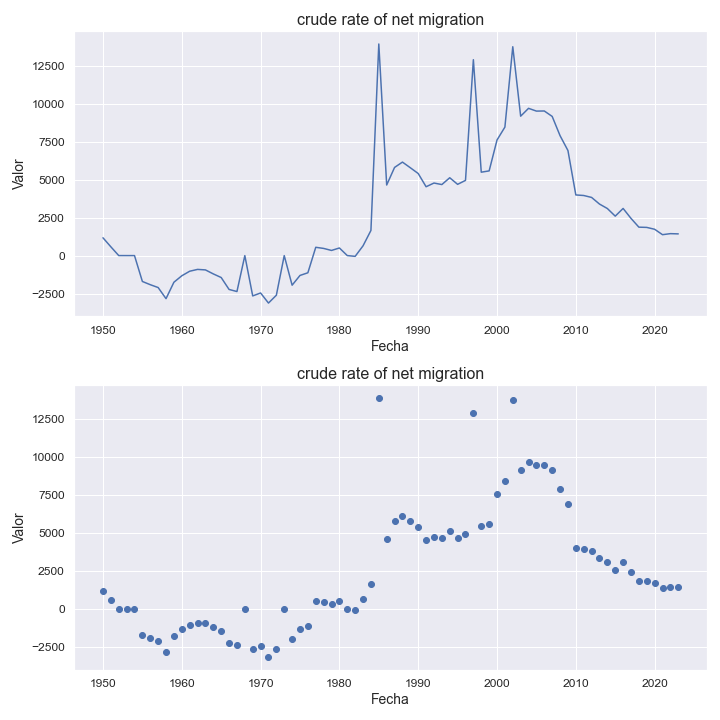

Source data for this figure (header and first rows):
indicatorshortname, locationid, location, iso2, timeid, time, value
crude rate of net migration, 458, malaysia, my, 1, 1950, 1172
crude rate of net migration, 458, malaysia, my, 2, 1951, 577.0
crude rate of net migration, 458, malaysia, my, 3, 1952, -0.18
crude rate of net migration, 458, malaysia, my, 4, 1953, -1.18
crude rate of net migration, 458, malaysia, my, 5, 1954, -1.39
crude rate of net migration, 458, malaysia, my, 6, 1955, -1706
crude rate of net migration, 458, malaysia, my, 7, 1956, -1918
crude rate of net migration, 458, malaysia, my, 8, 1957, -2106
crude rate of net migration, 458, malaysia, my, 9, 1958, -2838
crude rate of net migration, 458, malaysia, my, 10, 1959, -1757
crude rate of net migration, 458, malaysia, my, 11, 1960, -1332
crude rate of net migration, 458, malaysia, my, 12, 1961, -1032
crude rate of net migration, 458, malaysia, my, 13, 1962, -911.0
crude rate of net migration, 458, malaysia, my, 14, 1963, -944.0
crude rate of net migration, 458, malaysia, my, 15, 1964, -1208
crude rate of net migration, 458, malaysia, my, 16, 1965, -1446
crude rate of net migration, 458, malaysia, my, 17, 1966, -2232
crude rate of net migration, 458, malaysia, my, 18, 1967, -2369
crude rate of net migration, 458, malaysia, my, 19, 1968, -2.62
crude rate of net migration, 458, malaysia, my, 20, 1969, -2658
crude rate of net migration, 458, malaysia, my, 21, 1970, -2464
crude rate of net migration, 458, malaysia, my, 22, 1971, -3129
crude rate of net migration, 458, malaysia, my, 23, 1972, -2612
crude rate of net migration, 458, malaysia, my, 24, 1973, -2.32
crude rate of net migration, 458, malaysia, my, 25, 1974, -1951
crude rate of net migration, 458, malaysia, my, 26, 1975, -1309
crude rate of net migration, 458, malaysia, my, 27, 1976, -1133
crude rate of net migration, 458, malaysia, my, 28, 1977, 546.0
crude rate of net migration, 458, malaysia, my, 29, 1978, 471.0
crude rate of net migration, 458, malaysia, my, 30, 1979, 338.0
crude rate of net migration, 458, malaysia, my, 31, 1980, 501.0
crude rate of net migration, 458, malaysia, my, 32, 1981, -0.13
crude rate of net migration, 458, malaysia, my, 33, 1982, -51.0
crude rate of net migration, 458, malaysia, my, 34, 1983, 643.0
crude rate of net migration, 458, malaysia, my, 35, 1984, 1655
crude rate of net migration, 458, malaysia, my, 36, 1985, 13940
crude rate of net migration, 458, malaysia, my, 37, 1986, 4649
crude rate of net migration, 458, malaysia, my, 38, 1987, 5807
crude rate of net migration, 458, malaysia, my, 39, 1988, 6159
crude rate of net migration, 458, malaysia, my, 40, 1989, 5786
crude rate of net migration, 458, malaysia, my, 41, 1990, 5407
crude rate of net migration, 458, malaysia, my, 42, 1991, 4535
crude rate of net migration, 458, malaysia, my, 43, 1992, 4779
crude rate of net migration, 458, malaysia, my, 44, 1993, 4679
crude rate of net migration, 458, malaysia, my, 45, 1994, 5128
crude rate of net migration, 458, malaysia, my, 46, 1995, 4693
crude rate of net migration, 458, malaysia, my, 47, 1996, 4953
crude rate of net migration, 458, malaysia, my, 48, 1997, 12905
crude rate of net migration, 458, malaysia, my, 49, 1998, 5494
crude rate of net migration, 458, malaysia, my, 50, 1999, 5579
crude rate of net migration, 458, malaysia, my, 51, 2000, 7614
crude rate of net migration, 458, malaysia, my, 52, 2001, 8465
crude rate of net migration, 458, malaysia, my, 53, 2002, 13759
crude rate of net migration, 458, malaysia, my, 54, 2003, 9184
crude rate of net migration, 458, malaysia, my, 55, 2004, 9701
crude rate of net migration, 458, malaysia, my, 56, 2005, 9519
crude rate of net migration, 458, malaysia, my, 57, 2006, 9526
crude rate of net migration, 458, malaysia, my, 58, 2007, 9168
crude rate of net migration, 458, malaysia, my, 59, 2008, 7899
crude rate of net migration, 458, malaysia, my, 60, 2009, 6921
... 14 more rows
